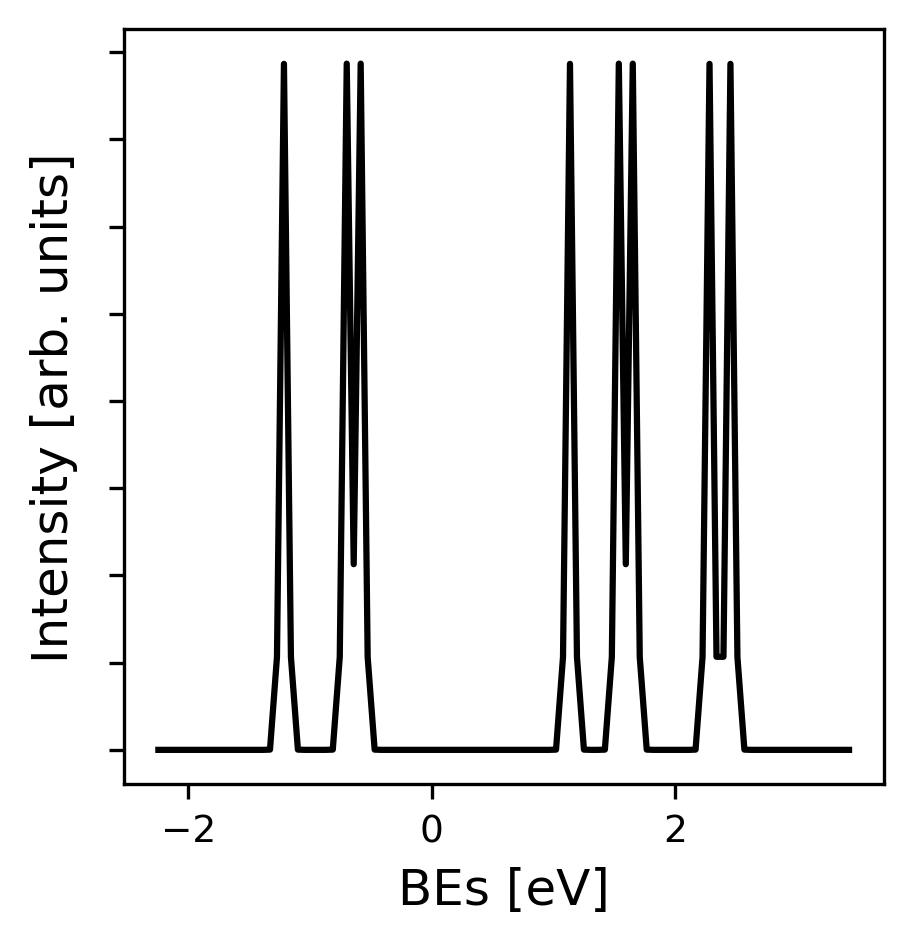

The table this chart was drawn from, first rows:
-2.246508117857799025e+00, 0.000000000000000000e+00
-2.189193211329845123e+00, 0.000000000000000000e+00
-2.131878304801891222e+00, 0.000000000000000000e+00
-2.074563398273936876e+00, 0.000000000000000000e+00
-2.017248491745982975e+00, 0.000000000000000000e+00
-1.959933585218029073e+00, 0.000000000000000000e+00
-1.902618678690075171e+00, 0.000000000000000000e+00
-1.845303772162121048e+00, 0.000000000000000000e+00
-1.787988865634166924e+00, 0.000000000000000000e+00
-1.730673959106213022e+00, 0.000000000000000000e+00
-1.673359052578259121e+00, 6.691628957263553122e-05
-1.616044146050304997e+00, 4.363490205067883172e-04
-1.558729239522351095e+00, 2.215963172596555151e-03
-1.501414332994396972e+00, 8.764304362785869593e-03
-1.444099426466443070e+00, 2.699595796729884617e-02
-1.386784519938489169e+00, 6.475993660472743885e-02
-1.329469613410535045e+00, 1.209874897653490378e-01
-1.272154706882580921e+00, 1.760357588847903665e-01
-1.214839800354627020e+00, 1.994746478647450028e-01
-1.157524893826673118e+00, 1.761026751743630103e-01
-1.100209987298718994e+00, 1.214238387858558310e-01
-1.042895080770765093e+00, 6.704281606689663220e-02
-9.855801742428109691e-01, 3.619661135059150381e-02
-9.282652677148570675e-01, 3.797622550268127395e-02
-8.709503611869031658e-01, 7.574020414010985969e-02
-8.136354546589490422e-01, 1.484197967531546702e-01
-7.563205481309951406e-01, 2.408626117790904353e-01
-6.990056416030410169e-01, 3.204621376300940128e-01
-6.416907350750871153e-01, 3.520715177695807330e-01
-5.843758285471329916e-01, 3.204621376300940128e-01
-5.270609220191790900e-01, 2.407956954895177915e-01
-4.697460154912249664e-01, 1.479834477326478770e-01
-4.124311089632710647e-01, 7.352424096751331017e-02
-3.551162024353171631e-01, 2.921192113989540262e-02
-2.978012959073630395e-01, 9.200653383292657639e-03
-2.404863893794089158e-01, 2.282879462169190750e-03
-1.831714828514550142e-01, 4.363490205067883172e-04
-1.258565763235011126e-01, 6.691628957263553122e-05
-6.854166979554721095e-02, 0.000000000000000000e+00
-1.122676326759286525e-02, 0.000000000000000000e+00
4.608814326036103637e-02, 0.000000000000000000e+00
1.034030497883149380e-01, 0.000000000000000000e+00
1.607179563162688396e-01, 0.000000000000000000e+00
2.180328628442227412e-01, 0.000000000000000000e+00
2.753477693721770869e-01, 0.000000000000000000e+00
3.326626759001309885e-01, 0.000000000000000000e+00
3.899775824280848902e-01, 0.000000000000000000e+00
4.472924889560387918e-01, 0.000000000000000000e+00
5.046073954839926934e-01, 0.000000000000000000e+00
5.619223020119470391e-01, 0.000000000000000000e+00
6.192372085399009407e-01, 0.000000000000000000e+00
6.765521150678548423e-01, 6.691628957263553122e-05
7.338670215958087439e-01, 4.363490205067883172e-04
7.911819281237630896e-01, 2.215963172596555151e-03
8.484968346517169913e-01, 8.764304362785869593e-03
9.058117411796708929e-01, 2.699595796729884617e-02
9.631266477076247945e-01, 6.475993660472743885e-02
1.020441554235578696e+00, 1.209874897653490378e-01
1.077756460763533042e+00, 1.761026751743630103e-01
1.135071367291486943e+00, 1.999109968852517960e-01
1.192386273819440845e+00, 1.783186383469595460e-01
... 39 more rows
